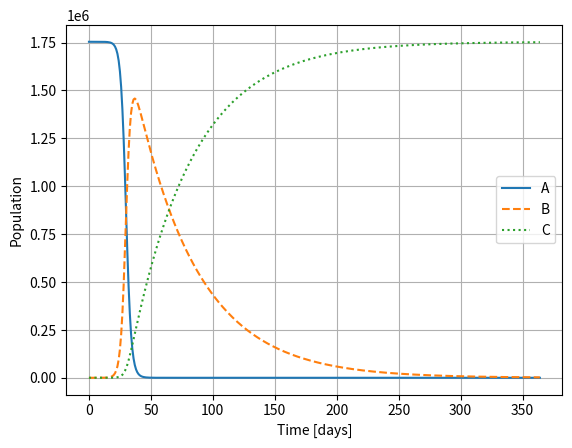

This figure's Python source:
from scipy.integrate import solve_ivp
import matplotlib.pyplot as plt
import numpy as np

# the maximum time of virus in days
maxtime = 365
# people in Idaho
N = 1754000
def kinetics(k1, k2, a_0, b_0, c_0):
    def abc(t, y):
        ''' System of differential equations: y(t) = [A(t),B(t),C(t)]
            returns:
                A list containing [dA/dt, dB/dt, dC/dt]
        '''
        A,B,C = y
        return [-k1*A*B/(A+B+C), k1*A*B/(A+B+C)-k2*B, k2*B]
    return solve_ivp(abc, [0, maxtime], [a_0,b_0,c_0], t_eval=np.arange(0, maxtime, 1),method='Radau')

# Original k1 is 0.1
solution = kinetics(0.5,0.02, N-1,1,0)


plt.plot(solution.t,solution.y[0],label='A')
plt.plot(solution.t,solution.y[1],label='B',linestyle='dashed')
plt.plot(solution.t,solution.y[2],label='C',linestyle='dotted')
plt.xlabel('Time [days]')
plt.ylabel('Population')
plt.grid() 
plt.legend()
plt.show()


